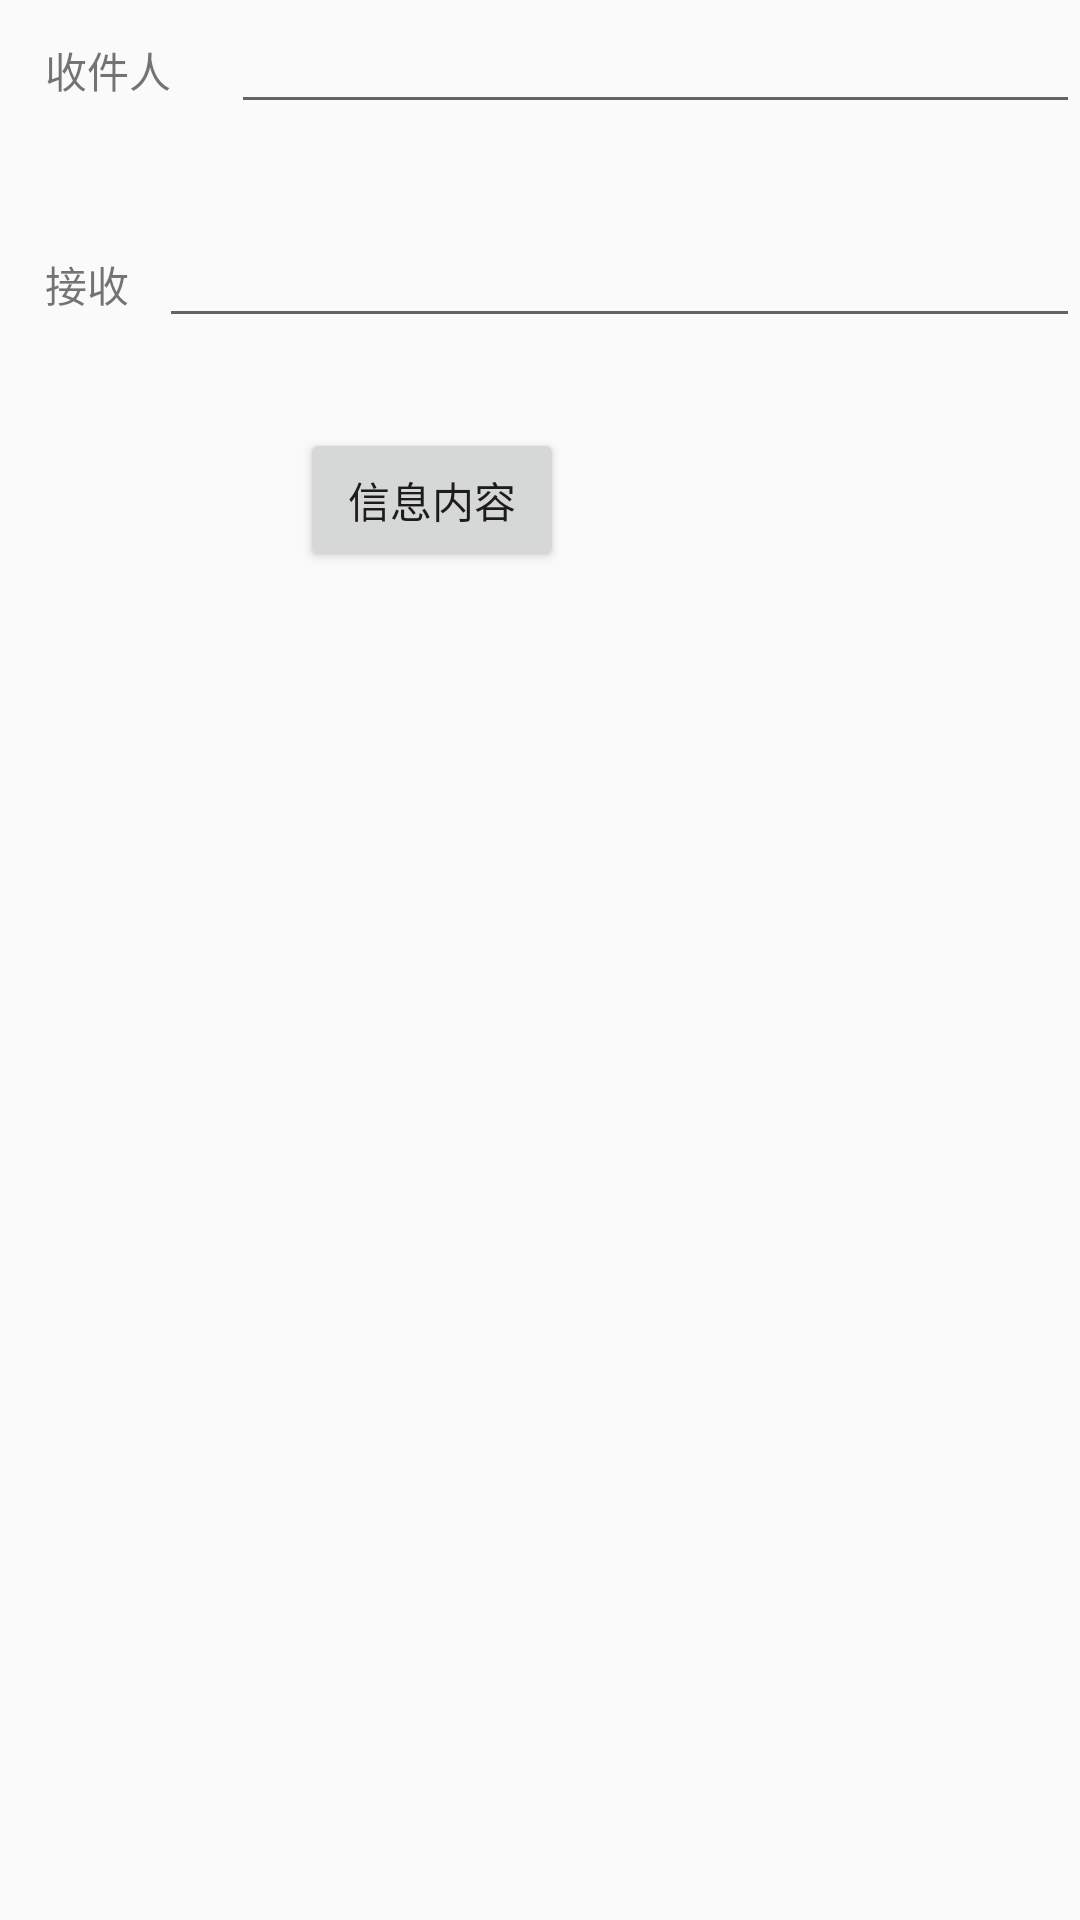

Write the Android layout XML for this screen, with the resource values it uses.
<!-- AndroidManifest.xml: application theme AppTheme -->
<!-- res/layout/activity_sms.xml -->
<?xml version="1.0" encoding="utf-8"?>
<LinearLayout xmlns:android="http://schemas.android.com/apk/res/android"
    android:layout_width="fill_parent"
    android:layout_height="fill_parent"
    android:orientation="vertical">

    <LinearLayout
        android:layout_width="fill_parent"
        android:layout_height="wrap_content"
        android:orientation="horizontal">

        <TextView
            android:id="@+id/textview01"
            android:layout_width="wrap_content"
            android:layout_height="wrap_content"
            android:layout_marginLeft="15dp"
            android:text="收件人" />

        <EditText
            android:id="@+id/edittext01"
            android:layout_width="fill_parent"
            android:layout_height="wrap_content"
            android:layout_marginLeft="20dp" />

    </LinearLayout>

    <LinearLayout
        android:layout_width="fill_parent"
        android:layout_height="wrap_content"
        android:layout_marginTop="30dp"
        android:orientation="horizontal">

        <TextView
            android:id="@+id/textview02"
            android:layout_width="wrap_content"
            android:layout_height="wrap_content"
            android:layout_marginLeft="15dp"
            android:text="接收" />

        <EditText
            android:id="@+id/edittext02"
            android:layout_width="fill_parent"
            android:layout_height="wrap_content"
            android:layout_marginLeft="10dp" />
    </LinearLayout>

    <Button
        android:id="@+id/button"
        android:layout_width="wrap_content"
        android:layout_height="wrap_content"
        android:layout_marginLeft="100dp"
        android:layout_marginTop="30dp"
        android:text="信息内容" />
</LinearLayout>
<!-- resources referenced by this layout -->
<resources>
  <style name="AppTheme" parent="Theme.AppCompat.Light.NoActionBar">
  
  
  
      </style>
</resources>
